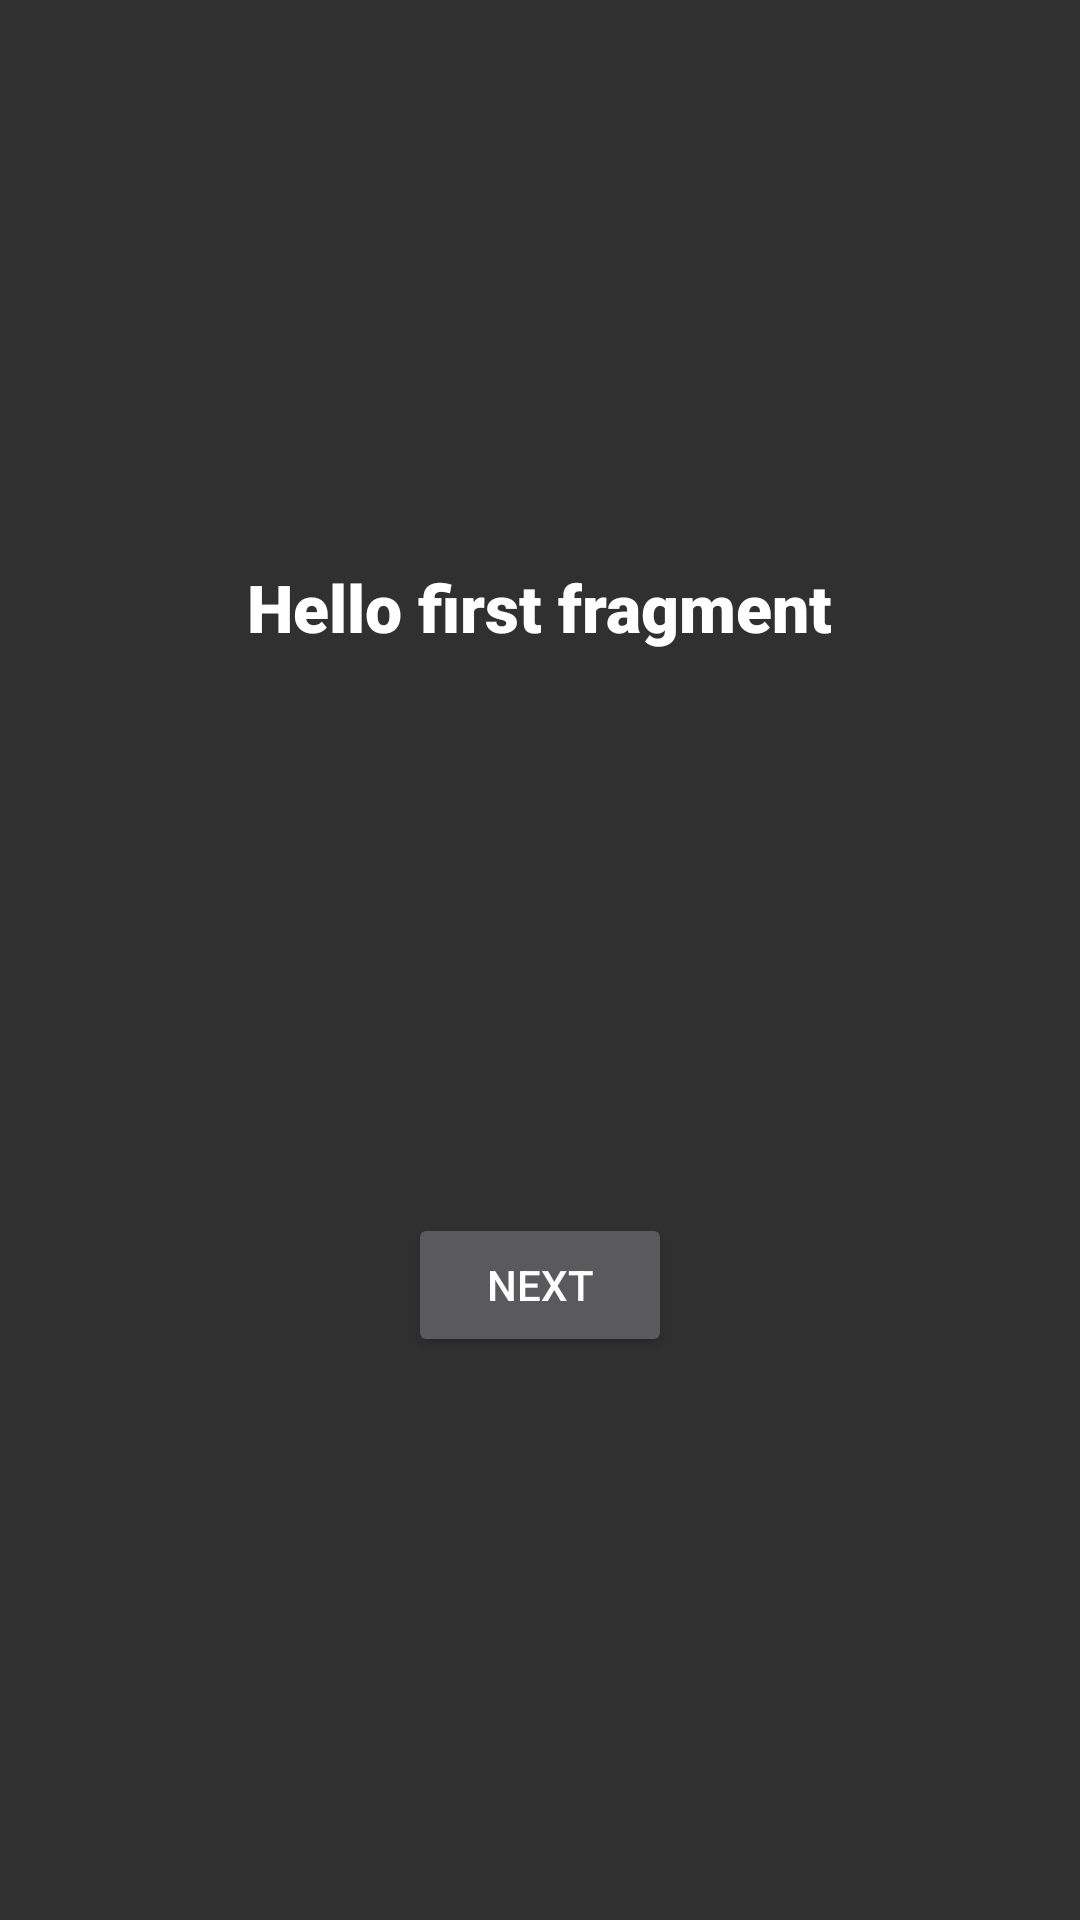

Android layout source for this screen:
<!-- AndroidManifest.xml: application theme Theme.Xplore -->
<!-- res/layout/fragment_first.xml -->
<?xml version="1.0" encoding="utf-8"?>
<androidx.constraintlayout.widget.ConstraintLayout xmlns:android="http://schemas.android.com/apk/res/android"
    xmlns:app="http://schemas.android.com/apk/res-auto"
    xmlns:tools="http://schemas.android.com/tools"
    android:layout_width="match_parent"
    android:layout_height="match_parent"
    tools:context=".FirstFragment">

    <TextView
        android:id="@+id/textview_first"
        android:layout_width="wrap_content"
        android:layout_height="wrap_content"
        android:fontFamily="sans-serif-black"
        android:text="@string/hello_first_fragment"
        android:textAppearance="@style/TextAppearance.AppCompat.Large"
        app:layout_constraintBottom_toTopOf="@id/button_first"
        app:layout_constraintEnd_toEndOf="parent"
        app:layout_constraintStart_toStartOf="parent"
        app:layout_constraintTop_toTopOf="parent" />

    <Button
        android:id="@+id/button_first"
        android:layout_width="wrap_content"
        android:layout_height="wrap_content"
        android:text="@string/next"
        app:layout_constraintBottom_toBottomOf="parent"
        app:layout_constraintEnd_toEndOf="parent"
        app:layout_constraintStart_toStartOf="parent"
        app:layout_constraintTop_toBottomOf="@id/textview_first" />
</androidx.constraintlayout.widget.ConstraintLayout>
<!-- resources referenced by this layout -->
<resources>
  <string name="hello_first_fragment">Hello first fragment</string>
  <string name="next">Next</string>
  <style name="Theme.Xplore" parent="Theme.AppCompat.NoActionBar">
          
          <item name="colorPrimary">@color/white</item>
          <item name="colorPrimaryVariant">@color/white</item>
          <item name="colorOnPrimary">@color/white</item>
          
          <item name="colorSecondary">@color/teal_200</item>
          <item name="colorSecondaryVariant">@color/white</item>
          <item name="colorOnSecondary">@color/white</item>
          
          <item name="android:statusBarColor">?attr/colorPrimaryVariant</item>
          
      </style>
  <color name="white">#FFFFFFFF</color>
  <color name="teal_200">#FF03DAC5</color>
</resources>
